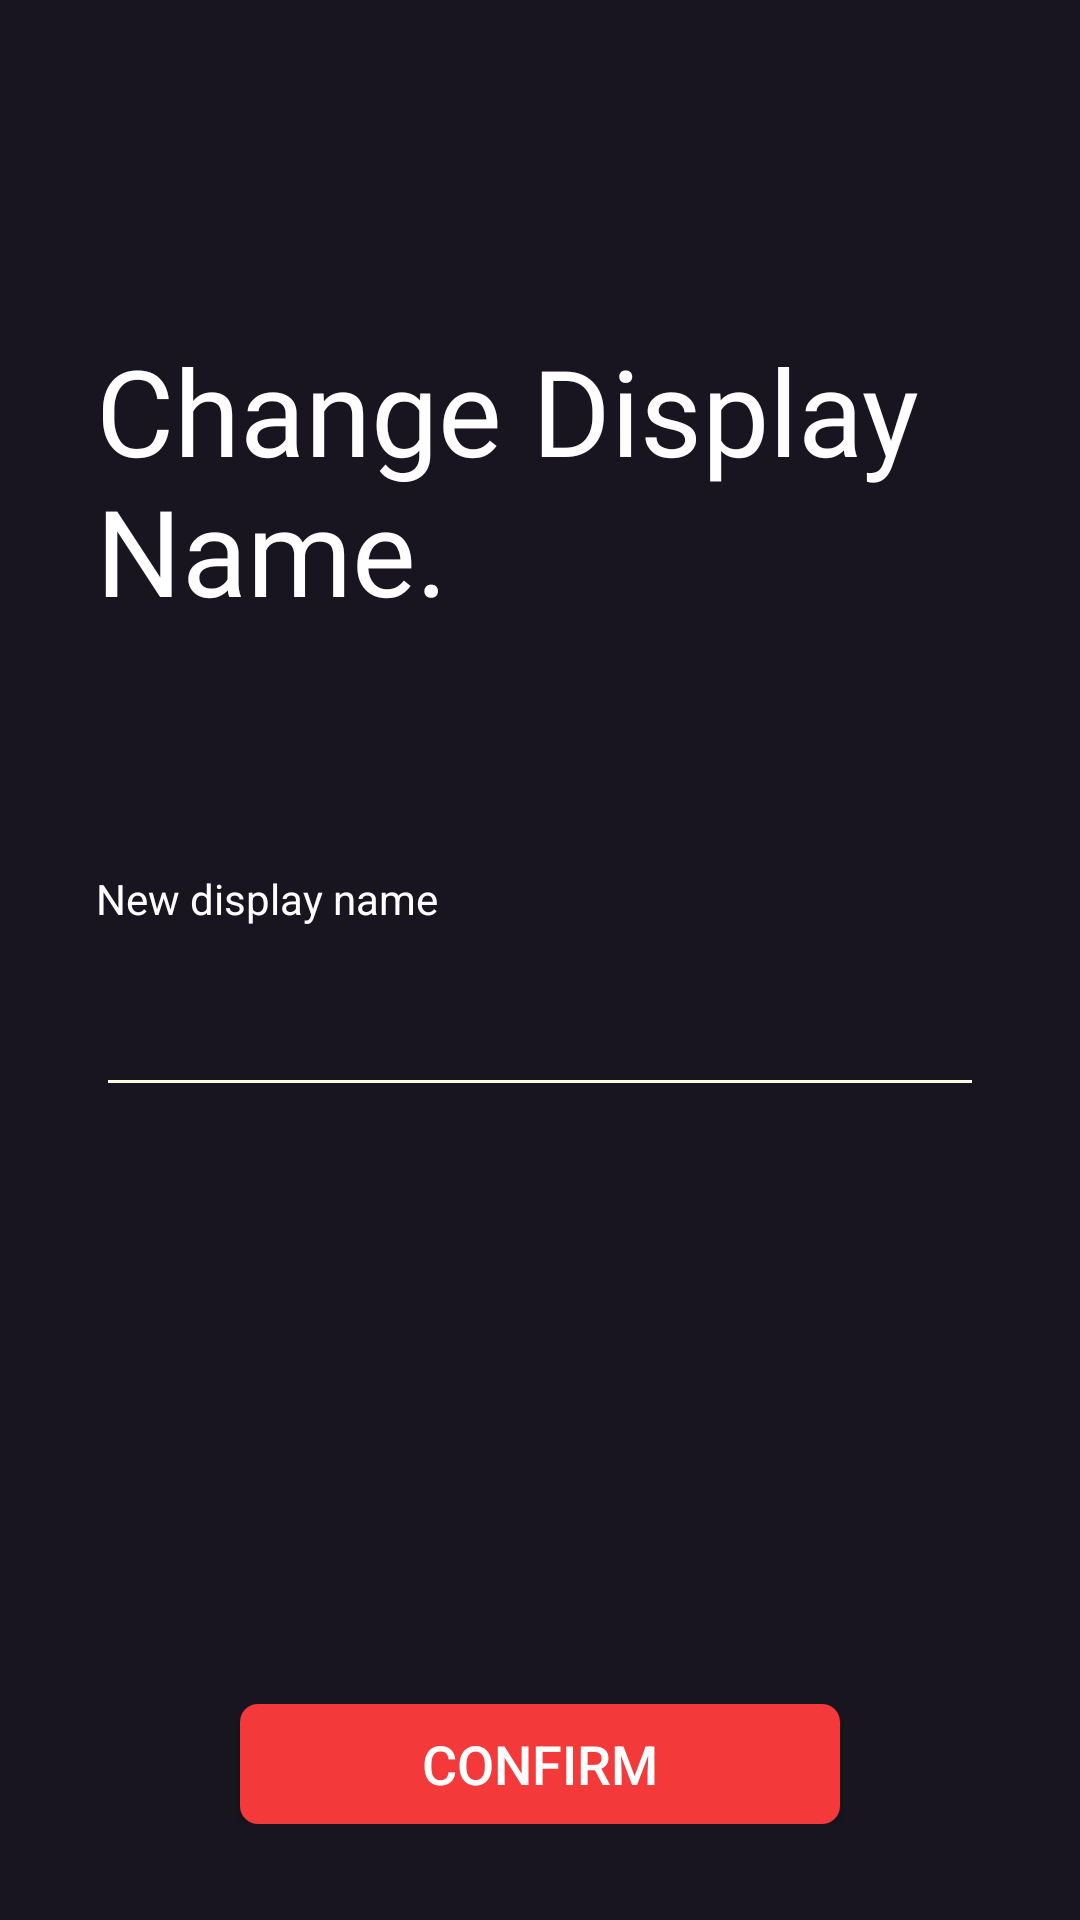

The Android layout XML behind this screen, and the referenced resources:
<!-- AndroidManifest.xml: application theme AppTheme -->
<!-- res/layout/activity_change_display_name.xml -->
<?xml version="1.0" encoding="utf-8"?>
<RelativeLayout xmlns:android="http://schemas.android.com/apk/res/android"
    xmlns:app="http://schemas.android.com/apk/res-auto"
    xmlns:tools="http://schemas.android.com/tools"
    android:layout_width="match_parent"
    android:layout_height="match_parent"
    android:background="#191520"
    android:padding="32dp"
    tools:context=".Activities.ChangeDisplayName">


    <ImageView
        android:id="@+id/goBack"
        android:layout_width="30dp"
        android:layout_height="30dp"
        android:layout_marginTop="24dp"
        android:layout_marginBottom="24dp"
        android:onClick="navigateBack"/>

    <TextView
        android:layout_width="wrap_content"
        android:layout_height="wrap_content"
        android:layout_below="@id/goBack"
        android:id="@+id/title"
        android:text="@string/change_display_name_title"
        android:textColor="@color/white"
        android:textSize="40dp"
        android:fontFamily="@font/roboto_bold" />

    <TextView
        android:layout_width="wrap_content"
        android:layout_height="wrap_content"
        android:layout_below="@id/title"
        android:layout_marginVertical="12dp"
        android:textColor="#F33939"
        android:text=""
        android:textSize="16dp"
        android:id="@+id/error"/>

    <TextView
        android:layout_width="wrap_content"
        android:layout_height="wrap_content"
        android:text="@string/new_display_name"
        android:layout_below="@id/title"
        android:textColor="@color/white"
        android:id="@+id/tvDisplayName"
        android:layout_marginTop="80dp"
        />

    <EditText
        android:id="@+id/displayName"
        android:layout_width="match_parent"
        android:layout_height="60dp"
        android:layout_below="@id/tvDisplayName"
        android:backgroundTint="#F7FFE2"
        android:inputType="text"
        android:textColor="@color/white"
        android:textSize="16sp"
        android:fontFamily="@font/roboto_regular"
        android:importantForAutofill="no"
        />

    <Button
        android:id="@+id/next"
        android:layout_width="200dp"
        android:layout_height="40dp"
        android:layout_alignParentBottom="true"
        android:layout_centerHorizontal="true"
        android:text="@string/confirm"
        android:textColor="@color/white"
        android:textSize="18sp"
        android:background="@drawable/btn_rounded"
        android:onClick="changeDisplayName"

        />

</RelativeLayout>
<!-- resources referenced by this layout -->
<resources>
  <color name="white">#fff</color>
  <!-- drawable btn_rounded (drawable) -->
  <?xml version="1.0" encoding="utf-8"?>
  <shape android:shape="rectangle" xmlns:android="http://schemas.android.com/apk/res/android">
      <solid android:color="#F33939"/>
      <corners android:radius="6dp"/>
  </shape>
  <string name="change_display_name_title">Change Display Name.</string>
  <string name="confirm">Confirm</string>
  <string name="new_display_name">New display name</string>
  <style name="AppTheme" parent="Theme.AppCompat.Light.DarkActionBar">
          
          <item name="colorPrimary">@color/colorPrimary</item>
          <item name="colorPrimaryDark">@color/colorPrimaryDark</item>
          <item name="colorAccent">@color/colorAccent</item>
          <item name="background">@color/colorPrimaryDark</item>
      </style>
  <color name="colorPrimary">#6200EE</color>
  <color name="colorPrimaryDark">#191520</color>
  <color name="colorAccent">#03DAC5</color>
</resources>
